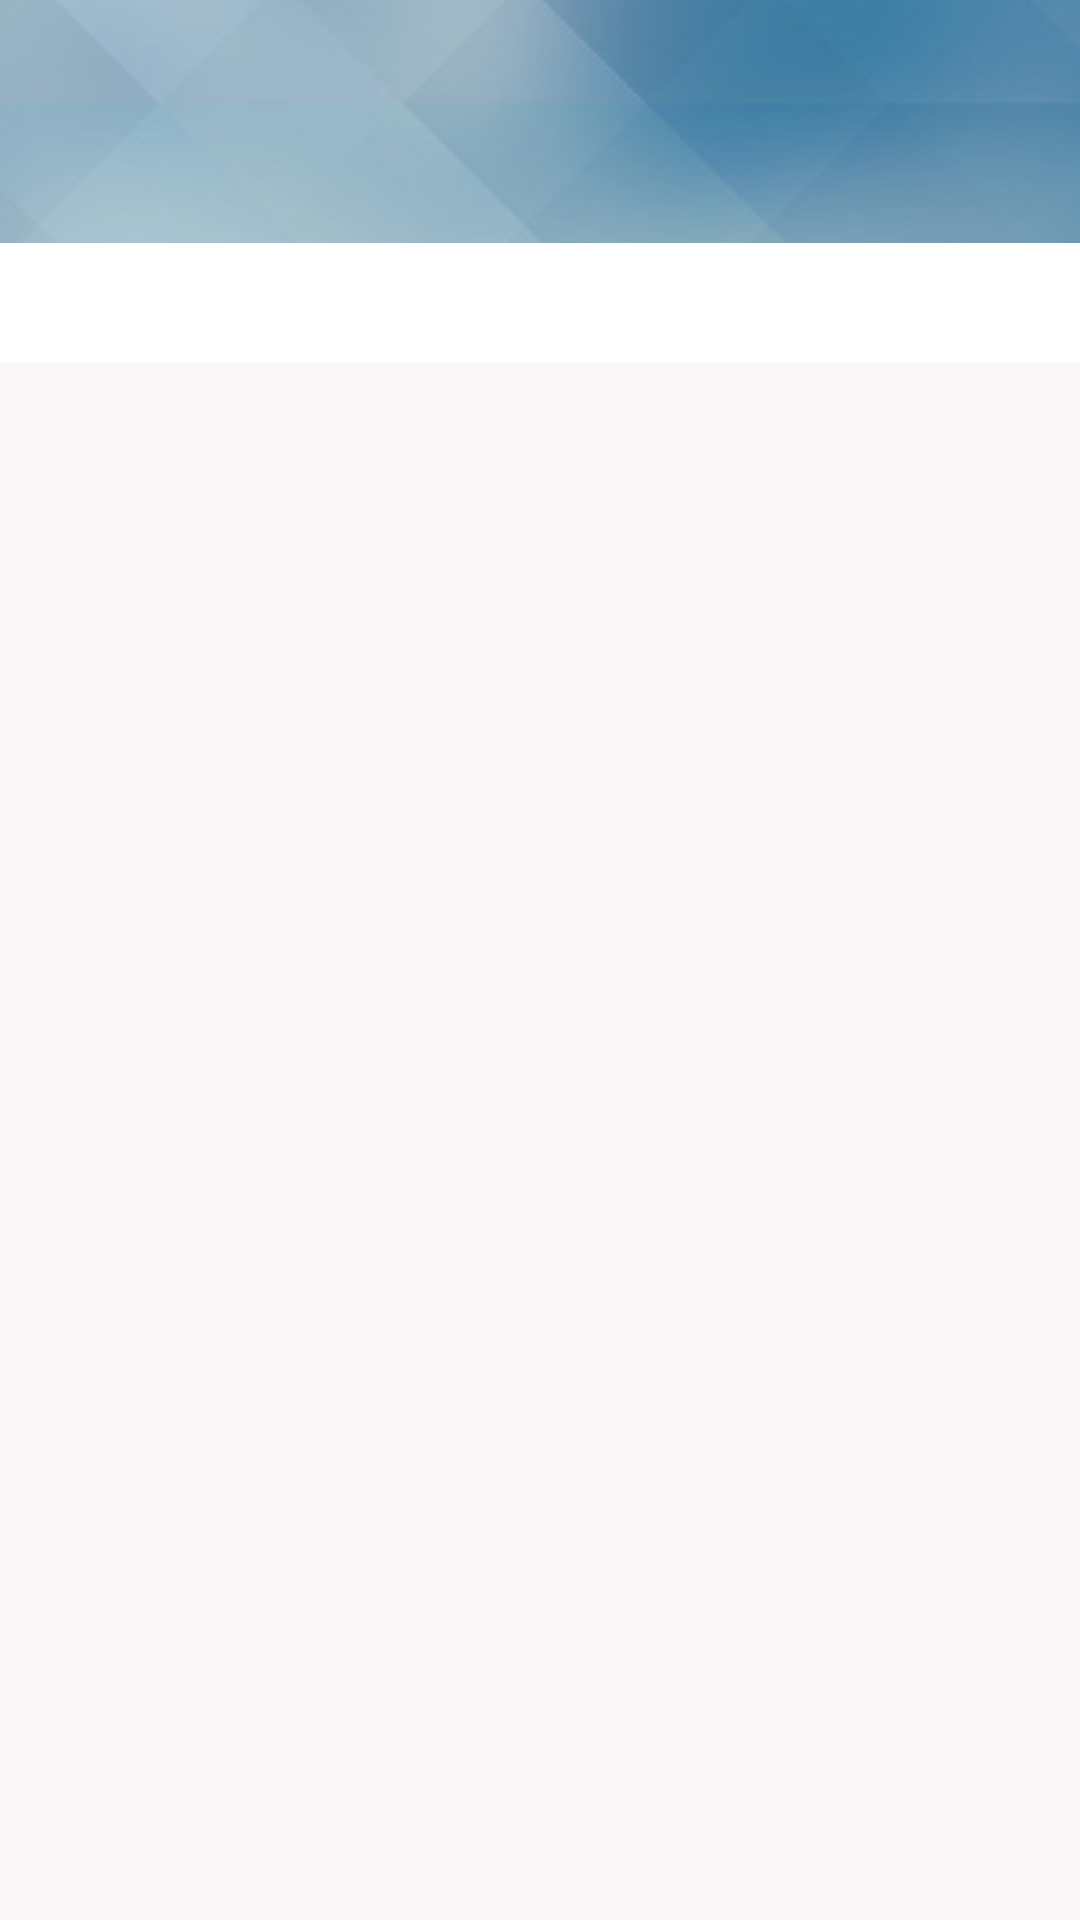

Produce the Android XML layout that renders to this screen, including the resource entries it uses.
<!-- AndroidManifest.xml: application theme AppTheme -->
<!-- res/layout/activity_local_music.xml -->
<?xml version="1.0" encoding="utf-8"?>
<LinearLayout xmlns:android="http://schemas.android.com/apk/res/android"
    xmlns:app="http://schemas.android.com/apk/res-auto"
    android:id="@+id/coordinator_layout"
    style="@style/style_wallpaper"
    android:layout_width="match_parent"
    android:layout_height="match_parent"
    android:orientation="vertical">

    <View
        android:layout_width="match_parent"
        android:layout_height="25dp" />

    <android.support.v7.widget.Toolbar
        android:id="@+id/local_music_toolbar"
        android:layout_width="match_parent"
        android:layout_height="?attr/actionBarSize"
        android:background="@android:color/transparent"
        android:elevation="4dp"
        android:theme="@style/ThemeOverlay.AppCompat.Dark.ActionBar"
        app:popupTheme="@style/ThemeOverlay.AppCompat.Light" />

    <android.support.design.widget.TabLayout
        android:id="@+id/local_music_tabs"
        android:layout_width="match_parent"
        android:layout_height="40dp"
        android:background="@color/white" />

    <android.support.v4.view.ViewPager
        android:id="@+id/local_music_pager"
        android:layout_width="match_parent"
        android:layout_height="match_parent"
        android:background="@color/fragment_bg" />

</LinearLayout>
<!-- resources referenced by this layout -->
<resources>
  <color name="fragment_bg">#f9f7f7</color>
  <color name="white">#FFFFFF</color>
  <style name="style_wallpaper">
          <item name="android:background">@drawable/bg_main</item>
      </style>
  <style name="AppTheme" parent="Theme.AppCompat.Light.NoActionBar">
          
          <item name="colorPrimary">@color/colorPrimary</item>
          <item name="colorPrimaryDark">@color/colorPrimaryDark</item>
          <item name="colorAccent">@color/colorAccent</item>
          <item name="actionOverflowMenuStyle">@style/OverflowMenuStyle</item>
      </style>
  <!-- drawable bg_main: jpg bitmap (drawable-hdpi, 32653 bytes) -->
  <color name="colorPrimary">#3F51B5</color>
  <color name="colorPrimaryDark">#303F9F</color>
  <color name="colorAccent">#FF4081</color>
  <style name="OverflowMenuStyle" parent="@style/Widget.AppCompat.PopupMenu.Overflow">
          
          <item name="overlapAnchor">false</item>
          <item name="android:dropDownWidth">wrap_content</item>
          <item name="android:paddingRight">5dp</item>
          
          <item name="android:popupBackground">@color/white</item>
          
          <item name="android:dropDownVerticalOffset">5dp</item>
          
          <item name="android:dropDownHorizontalOffset">0dp</item>
          
          <item name="android:textColor">@color/black</item>
      </style>
  <color name="black">#000000</color>
</resources>
